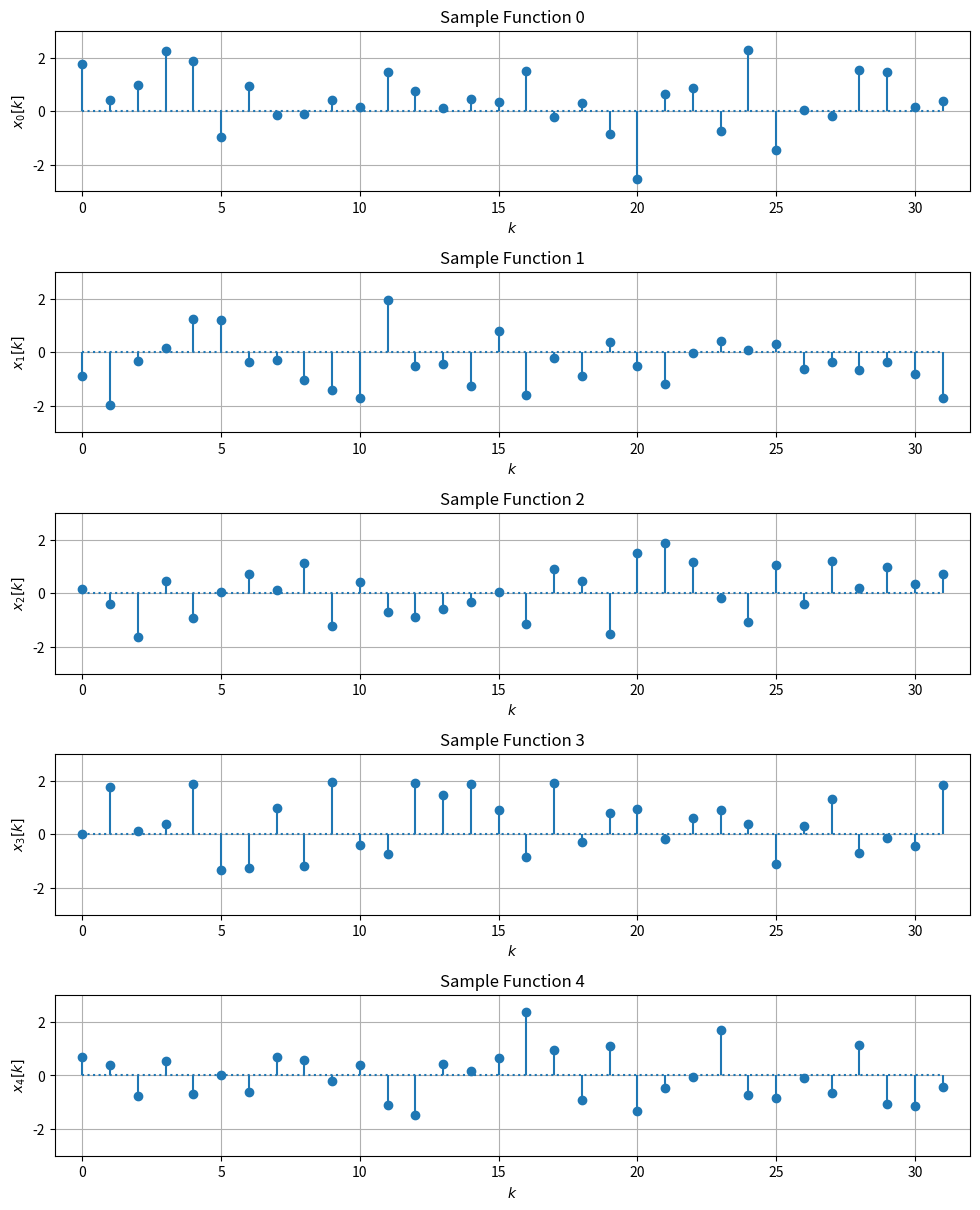

Write Python code to recreate this figure.
%matplotlib inline
import numpy as np
import matplotlib.pyplot as plt

N = 5  # number of sample functions

# draw N sample functions from a random process
np.random.seed(0)
x = np.random.normal(size=(N, 32))

# plot sample functions
fig = plt.figure(figsize=(10, 12))
for n in range(N):
    plt.subplot(N, 1, n+1)
    plt.tight_layout()
    plt.stem(x[n,:], basefmt='C0:')
    plt.title('Sample Function %d' %n)
    plt.xlabel(r'$k$')
    plt.ylabel(r'$x_%d[k]$' %n)
    plt.axis([-1, 32, -3, 3])
    plt.grid()